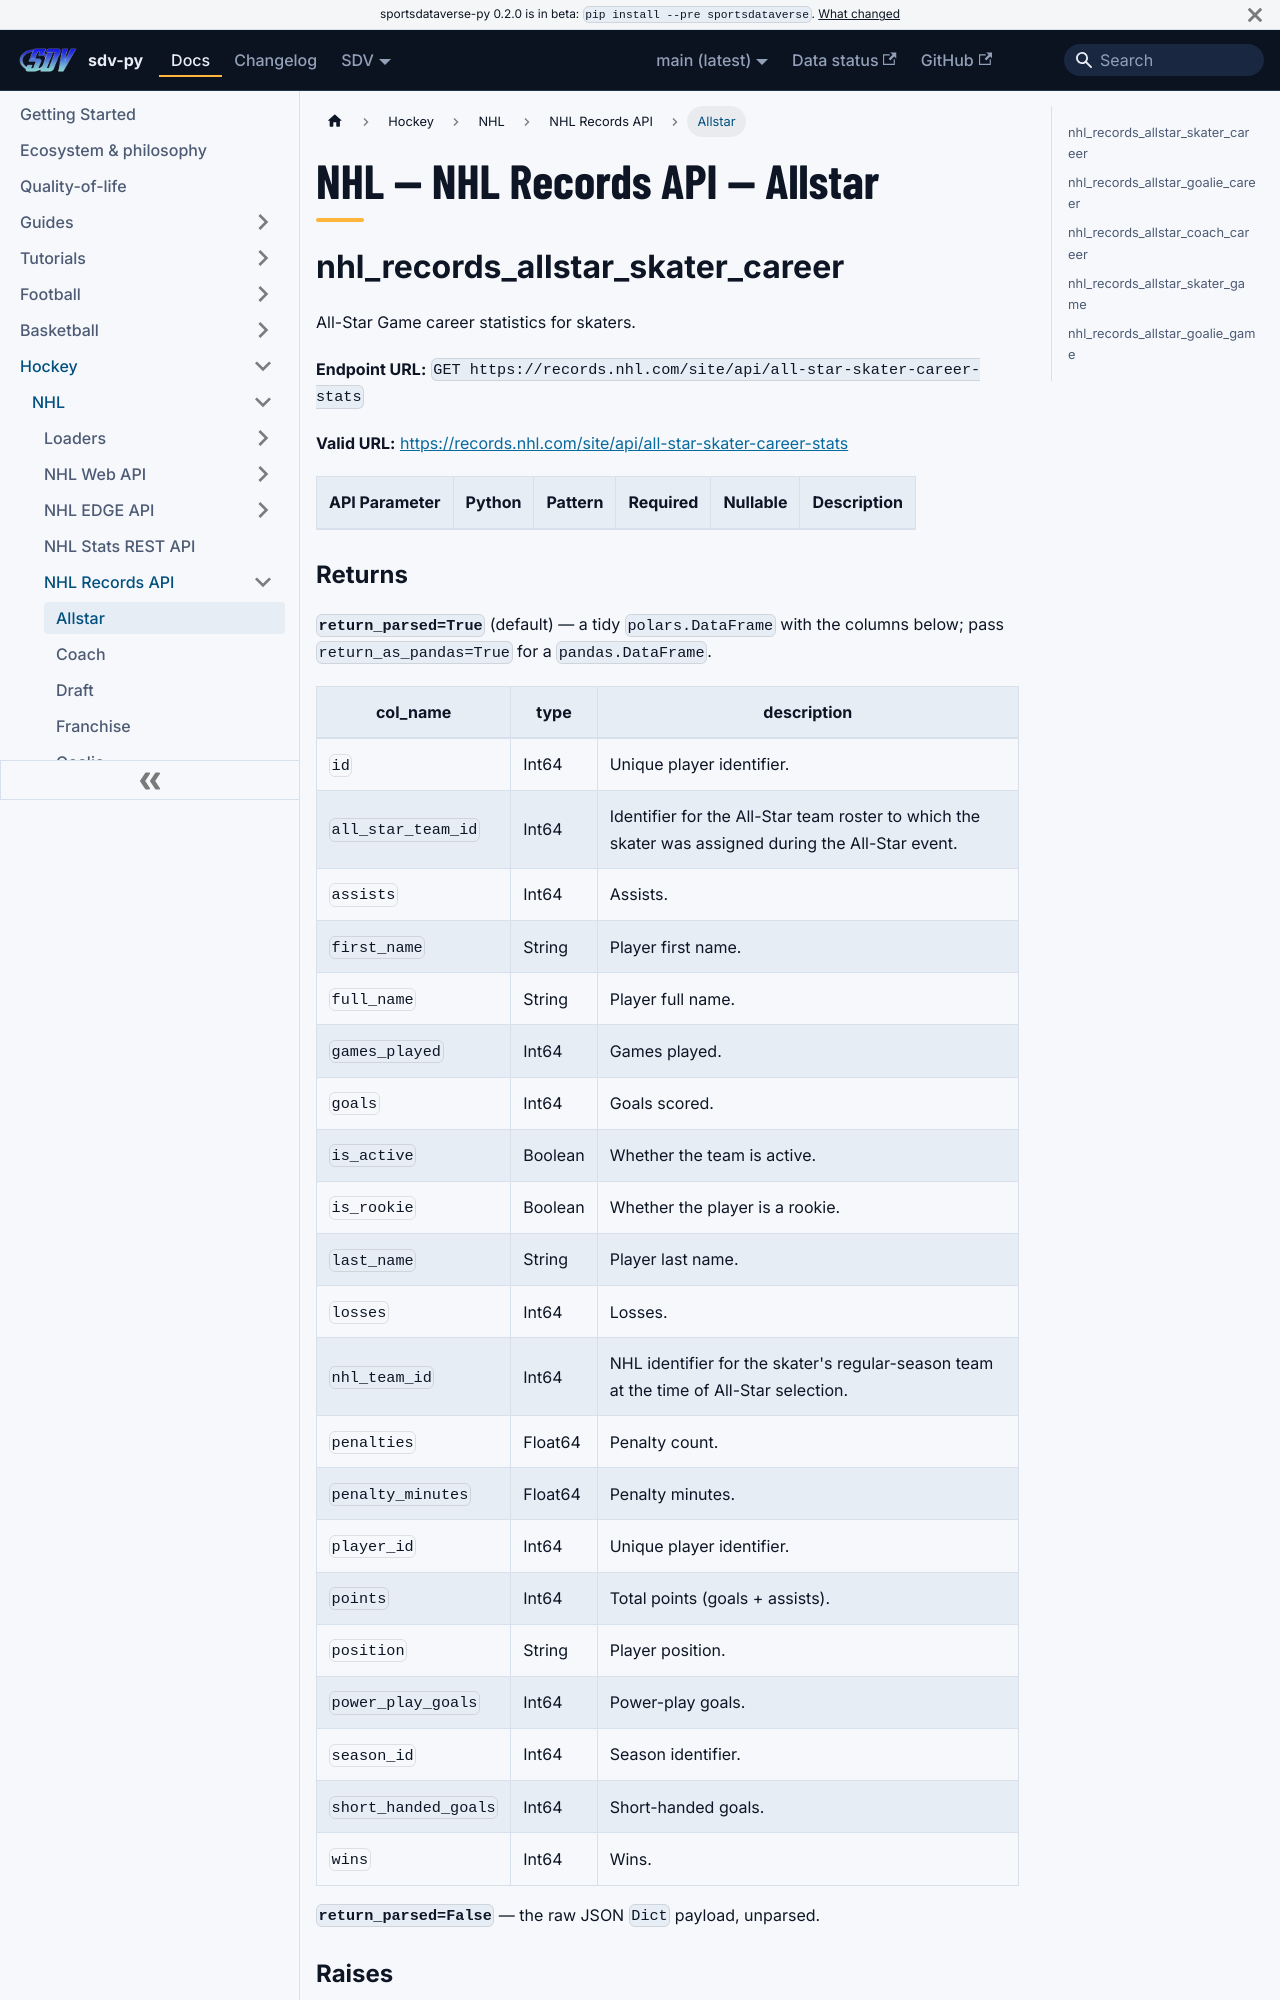

repository: sportsdataverse/sportsdataverse-py · page: docs/nhl/reference/nhl_records/allstar/index.html · generator: docusaurus

---
title: "NHL — NHL Records API — Allstar"
sidebar_label: "Allstar"
sidebar_position: 1
description: "NHL — NHL Records API — Allstar — function reference in sdv-py, the SportsDataverse Python package."
toc_max_heading_level: 2
---
# NHL — NHL Records API — Allstar

## nhl_records_allstar_skater_career

All-Star Game career statistics for skaters.

**Endpoint URL:** `GET https://records.nhl.com/site/api/all-star-skater-career-stats`

**Valid URL:** [https://records.nhl.com/site/api/all-star-skater-career-stats](https://records.nhl.com/site/api/all-star-skater-career-stats)

| API Parameter | Python | Pattern | Required | Nullable | Description |
|---|---|:---:|:---:|:---:|---|
